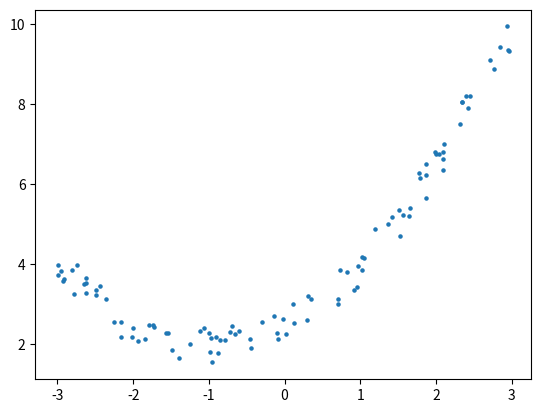

Generate this figure with matplotlib:
import numpy as np
import matplotlib.pyplot as plt
# %matplotlib inline

n = 100
x = 6 * np.random.rand(n, 1) - 3
y = 0.5 * x**2 + 1 * x + 2 + np.random.rand(n, 1)

plt.scatter(x, y, s=5)
plt.show()